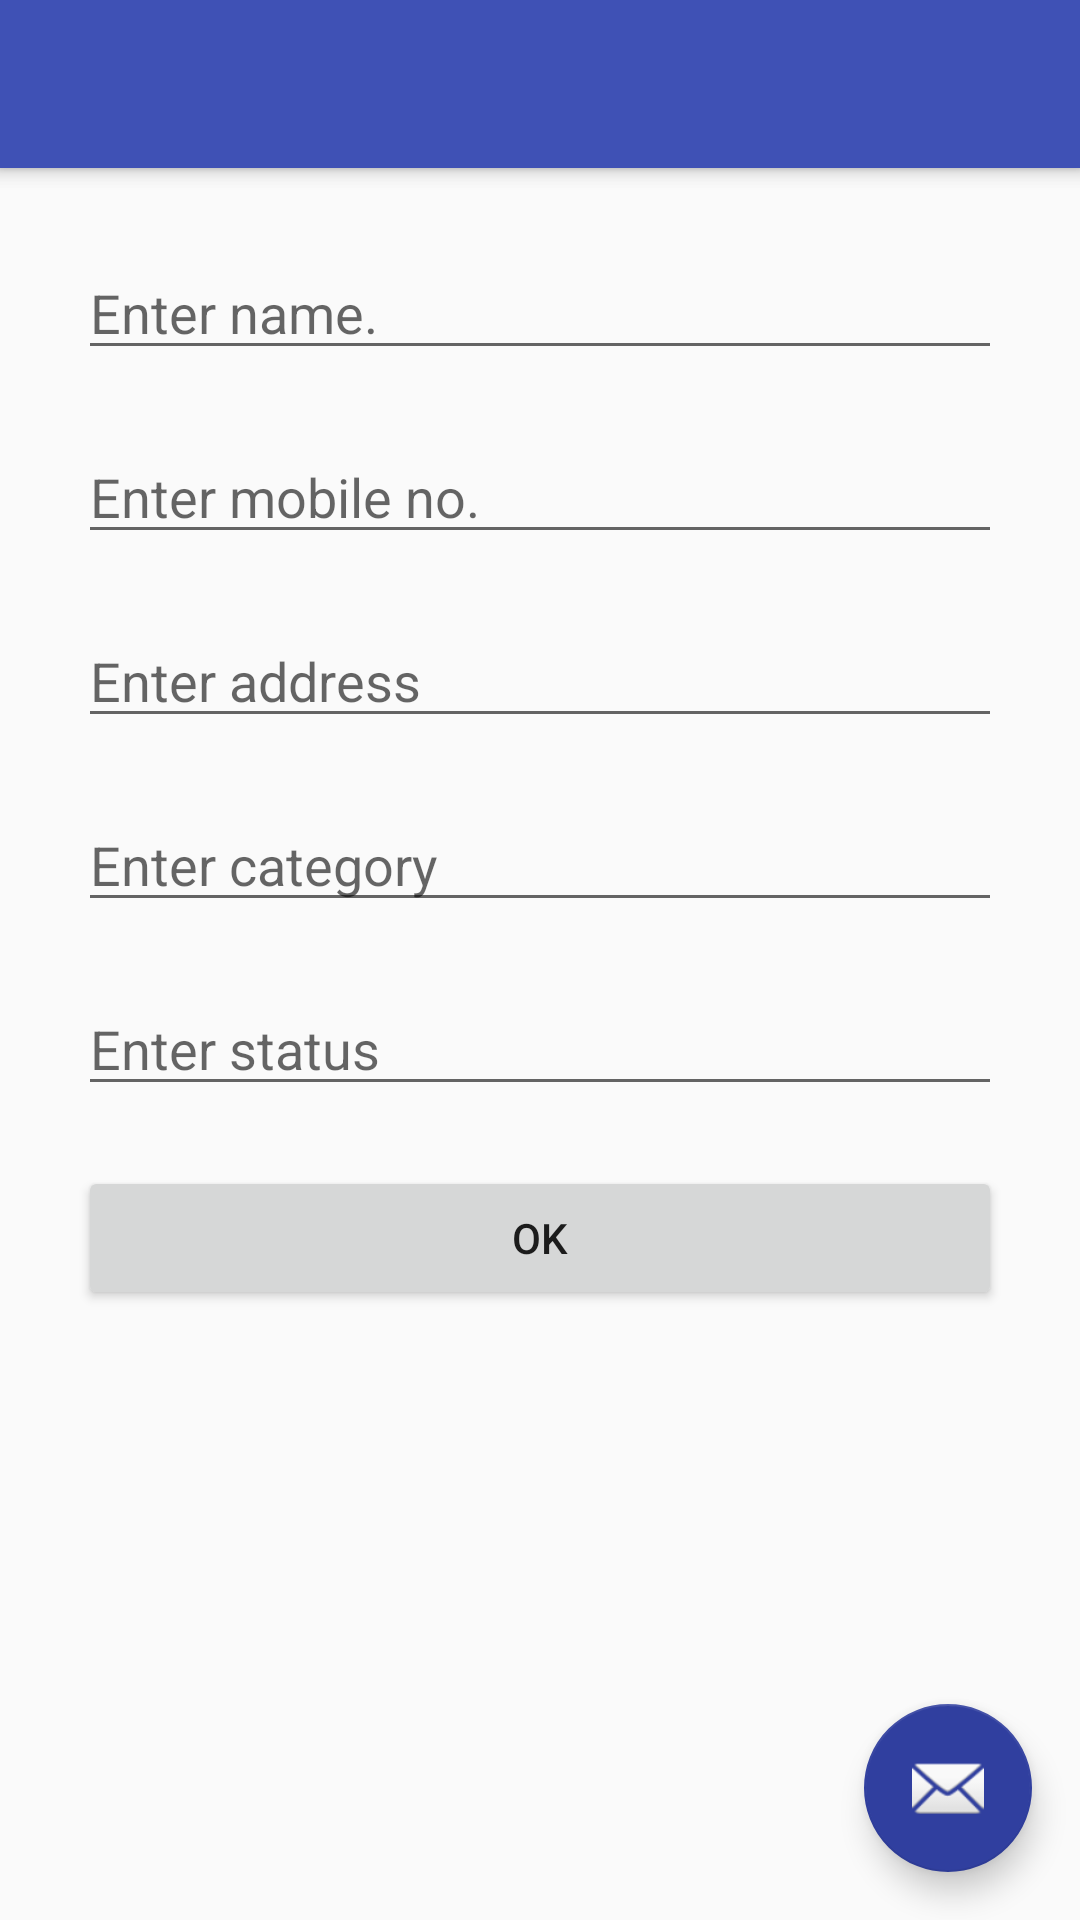

Android layout source for this screen:
<!-- AndroidManifest.xml: activity theme AppTheme.NoActionBar -->
<!-- res/layout/activity_manipulate_namelist.xml -->
<?xml version="1.0" encoding="utf-8"?>
<android.support.design.widget.CoordinatorLayout xmlns:android="http://schemas.android.com/apk/res/android"
    xmlns:app="http://schemas.android.com/apk/res-auto"
    xmlns:tools="http://schemas.android.com/tools"
    android:layout_width="match_parent"
    android:layout_height="match_parent"
    android:fitsSystemWindows="true"
    tools:context="in.doris.sharq.activities.ManipulateNamelistActivity">

    <android.support.design.widget.AppBarLayout
        android:layout_width="match_parent"
        android:layout_height="wrap_content"
        android:theme="@style/AppTheme.AppBarOverlay">

        <android.support.v7.widget.Toolbar
            android:id="@+id/toolbar"
            android:layout_width="match_parent"
            android:layout_height="?attr/actionBarSize"
            android:background="?attr/colorPrimary"
            app:popupTheme="@style/AppTheme.PopupOverlay" />

    </android.support.design.widget.AppBarLayout>

    <include layout="@layout/activity_name_list" />

    <android.support.design.widget.FloatingActionButton
        android:id="@+id/fab"
        android:layout_width="wrap_content"
        android:layout_height="wrap_content"
        android:layout_gravity="bottom|end"
        android:layout_margin="@dimen/fab_margin"
        android:src="@android:drawable/ic_dialog_email" />

</android.support.design.widget.CoordinatorLayout>
<!-- res/layout/activity_name_list.xml (included above) -->
<?xml version="1.0" encoding="utf-8"?>
<android.support.design.widget.CoordinatorLayout xmlns:android="http://schemas.android.com/apk/res/android"
    xmlns:app="http://schemas.android.com/apk/res-auto"
    xmlns:tools="http://schemas.android.com/tools"
    android:layout_width="match_parent"
    android:layout_height="match_parent"
    android:fitsSystemWindows="true"
    tools:context="in.doris.sharq.activities.NameListActivity">

    <android.support.design.widget.AppBarLayout
        android:layout_width="match_parent"
        android:layout_height="wrap_content"
        android:theme="@style/AppTheme.AppBarOverlay">

        <android.support.v7.widget.Toolbar
            android:id="@+id/toolbar"
            android:layout_width="match_parent"
            android:layout_height="?attr/actionBarSize"
            android:background="?attr/colorPrimary"
            app:popupTheme="@style/AppTheme.PopupOverlay" />

    </android.support.design.widget.AppBarLayout>

    <include layout="@layout/content_name_list" />


</android.support.design.widget.CoordinatorLayout>
<!-- res/layout/content_name_list.xml (included above) -->
<?xml version="1.0" encoding="utf-8"?>
<RelativeLayout xmlns:android="http://schemas.android.com/apk/res/android"
    xmlns:app="http://schemas.android.com/apk/res-auto"
    xmlns:tools="http://schemas.android.com/tools"
    android:layout_width="match_parent"
    android:layout_height="match_parent"
    android:paddingBottom="@dimen/activity_vertical_margin"
    android:paddingLeft="@dimen/activity_horizontal_margin"
    android:paddingRight="@dimen/activity_horizontal_margin"
    android:paddingTop="@dimen/activity_vertical_margin"
    app:layout_behavior="@string/appbar_scrolling_view_behavior"
    tools:context="in.doris.sharq.activities.NameListActivity"
    tools:showIn="@layout/activity_name_list">
 <ScrollView xmlns:android="http://schemas.android.com/apk/res/android"
    xmlns:app="http://schemas.android.com/apk/res-auto"
    xmlns:tools="http://schemas.android.com/tools"
    android:layout_width="match_parent"
    android:layout_height="wrap_content">
  <RelativeLayout xmlns:android="http://schemas.android.com/apk/res/android"
    xmlns:app="http://schemas.android.com/apk/res-auto"
    xmlns:tools="http://schemas.android.com/tools"
    android:layout_width="match_parent"
    android:layout_height="match_parent">
       <EditText
        android:id="@+id/name"
        android:hint="Enter name."
        android:layout_width="match_parent"
        android:layout_height="wrap_content"
           android:layout_margin="10dp"
        android:layout_weight= "0"
        android:layout_marginTop="0dp"
        android:layout_alignParentTop="true"
         />
        <EditText
        android:layout_below="@id/name"
        android:layout_margin="10dp"
        android:id="@+id/phone"
        android:hint="Enter mobile no."
        android:layout_width="match_parent"
        android:layout_height="wrap_content"
        android:inputType="number"
        android:layout_weight= "0"/>
        <EditText
        android:layout_below="@id/phone"
        android:layout_margin="10dp"
        android:id="@+id/place"
        android:hint="Enter address"
        android:layout_width="match_parent"
        android:layout_height="wrap_content"
        android:inputType="textImeMultiLine"
        android:layout_weight= "0.5"/>
        <EditText
        android:layout_below="@id/place"
        android:layout_margin="10dp"
        android:id="@+id/cat"
        android:hint="Enter category"
        android:layout_width="match_parent"
        android:layout_height="wrap_content"
        android:inputType="text"
        android:layout_weight= "0"/>

        <EditText
        android:layout_below="@id/cat"
        android:layout_margin="10dp"
        android:id="@+id/sts"
        android:hint="Enter status"
        android:layout_width="match_parent"
        android:layout_height="wrap_content"
        android:inputType="text"
        android:layout_weight= "0"/>
        
        
        
        
        
        
        
        
        
        
        
        
        
        
        
            
        
        
        
            
      <Button
          android:layout_below="@id/sts"
          android:id="@+id/ok"
          android:text="Ok"
          android:layout_width="match_parent"
          android:layout_height="wrap_content"
          android:layout_weight= "0"
          android:layout_gravity="bottom"
          android:clickable="true"
          android:onClick="onButtonClick"
          android:layout_centerHorizontal="true"
          android:layout_margin="10dp" />

  </RelativeLayout>
</ScrollView>

</RelativeLayout>
<!-- resources referenced by this layout -->
<resources>
  <dimen name="activity_horizontal_margin">16dp</dimen>
  <dimen name="activity_vertical_margin">16dp</dimen>
  <dimen name="fab_margin">16dp</dimen>
  <style name="AppTheme.AppBarOverlay" parent="ThemeOverlay.AppCompat.Dark.ActionBar" />
  <style name="AppTheme.PopupOverlay" parent="ThemeOverlay.AppCompat.Light" />
  <style name="AppTheme.NoActionBar">
          <item name="windowActionBar">false</item>
          <item name="windowNoTitle">true</item>
      </style>
</resources>
